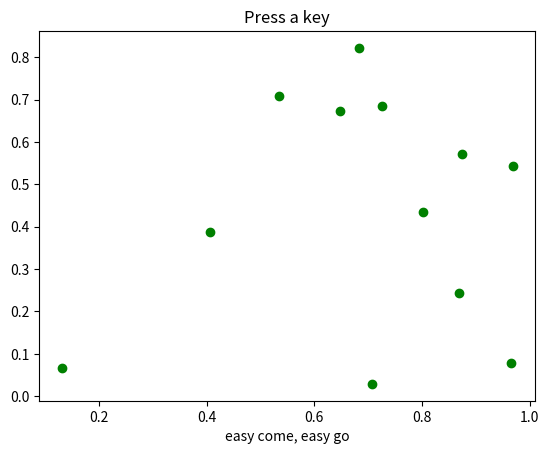

The matplotlib source for this figure:
"""
Show how to connect to keypress events
"""
from __future__ import print_function
import sys
import numpy as np
import matplotlib.pyplot as plt


def press(event):
    print('press', event.key)
    sys.stdout.flush()
    if event.key == 'x':
        visible = xl.get_visible()
        xl.set_visible(not visible)
        fig.canvas.draw()

fig, ax = plt.subplots()

fig.canvas.mpl_connect('button_press_event', press)

ax.plot(np.random.rand(12), np.random.rand(12), 'go')
xl = ax.set_xlabel('easy come, easy go')
ax.set_title('Press a key')
plt.show()